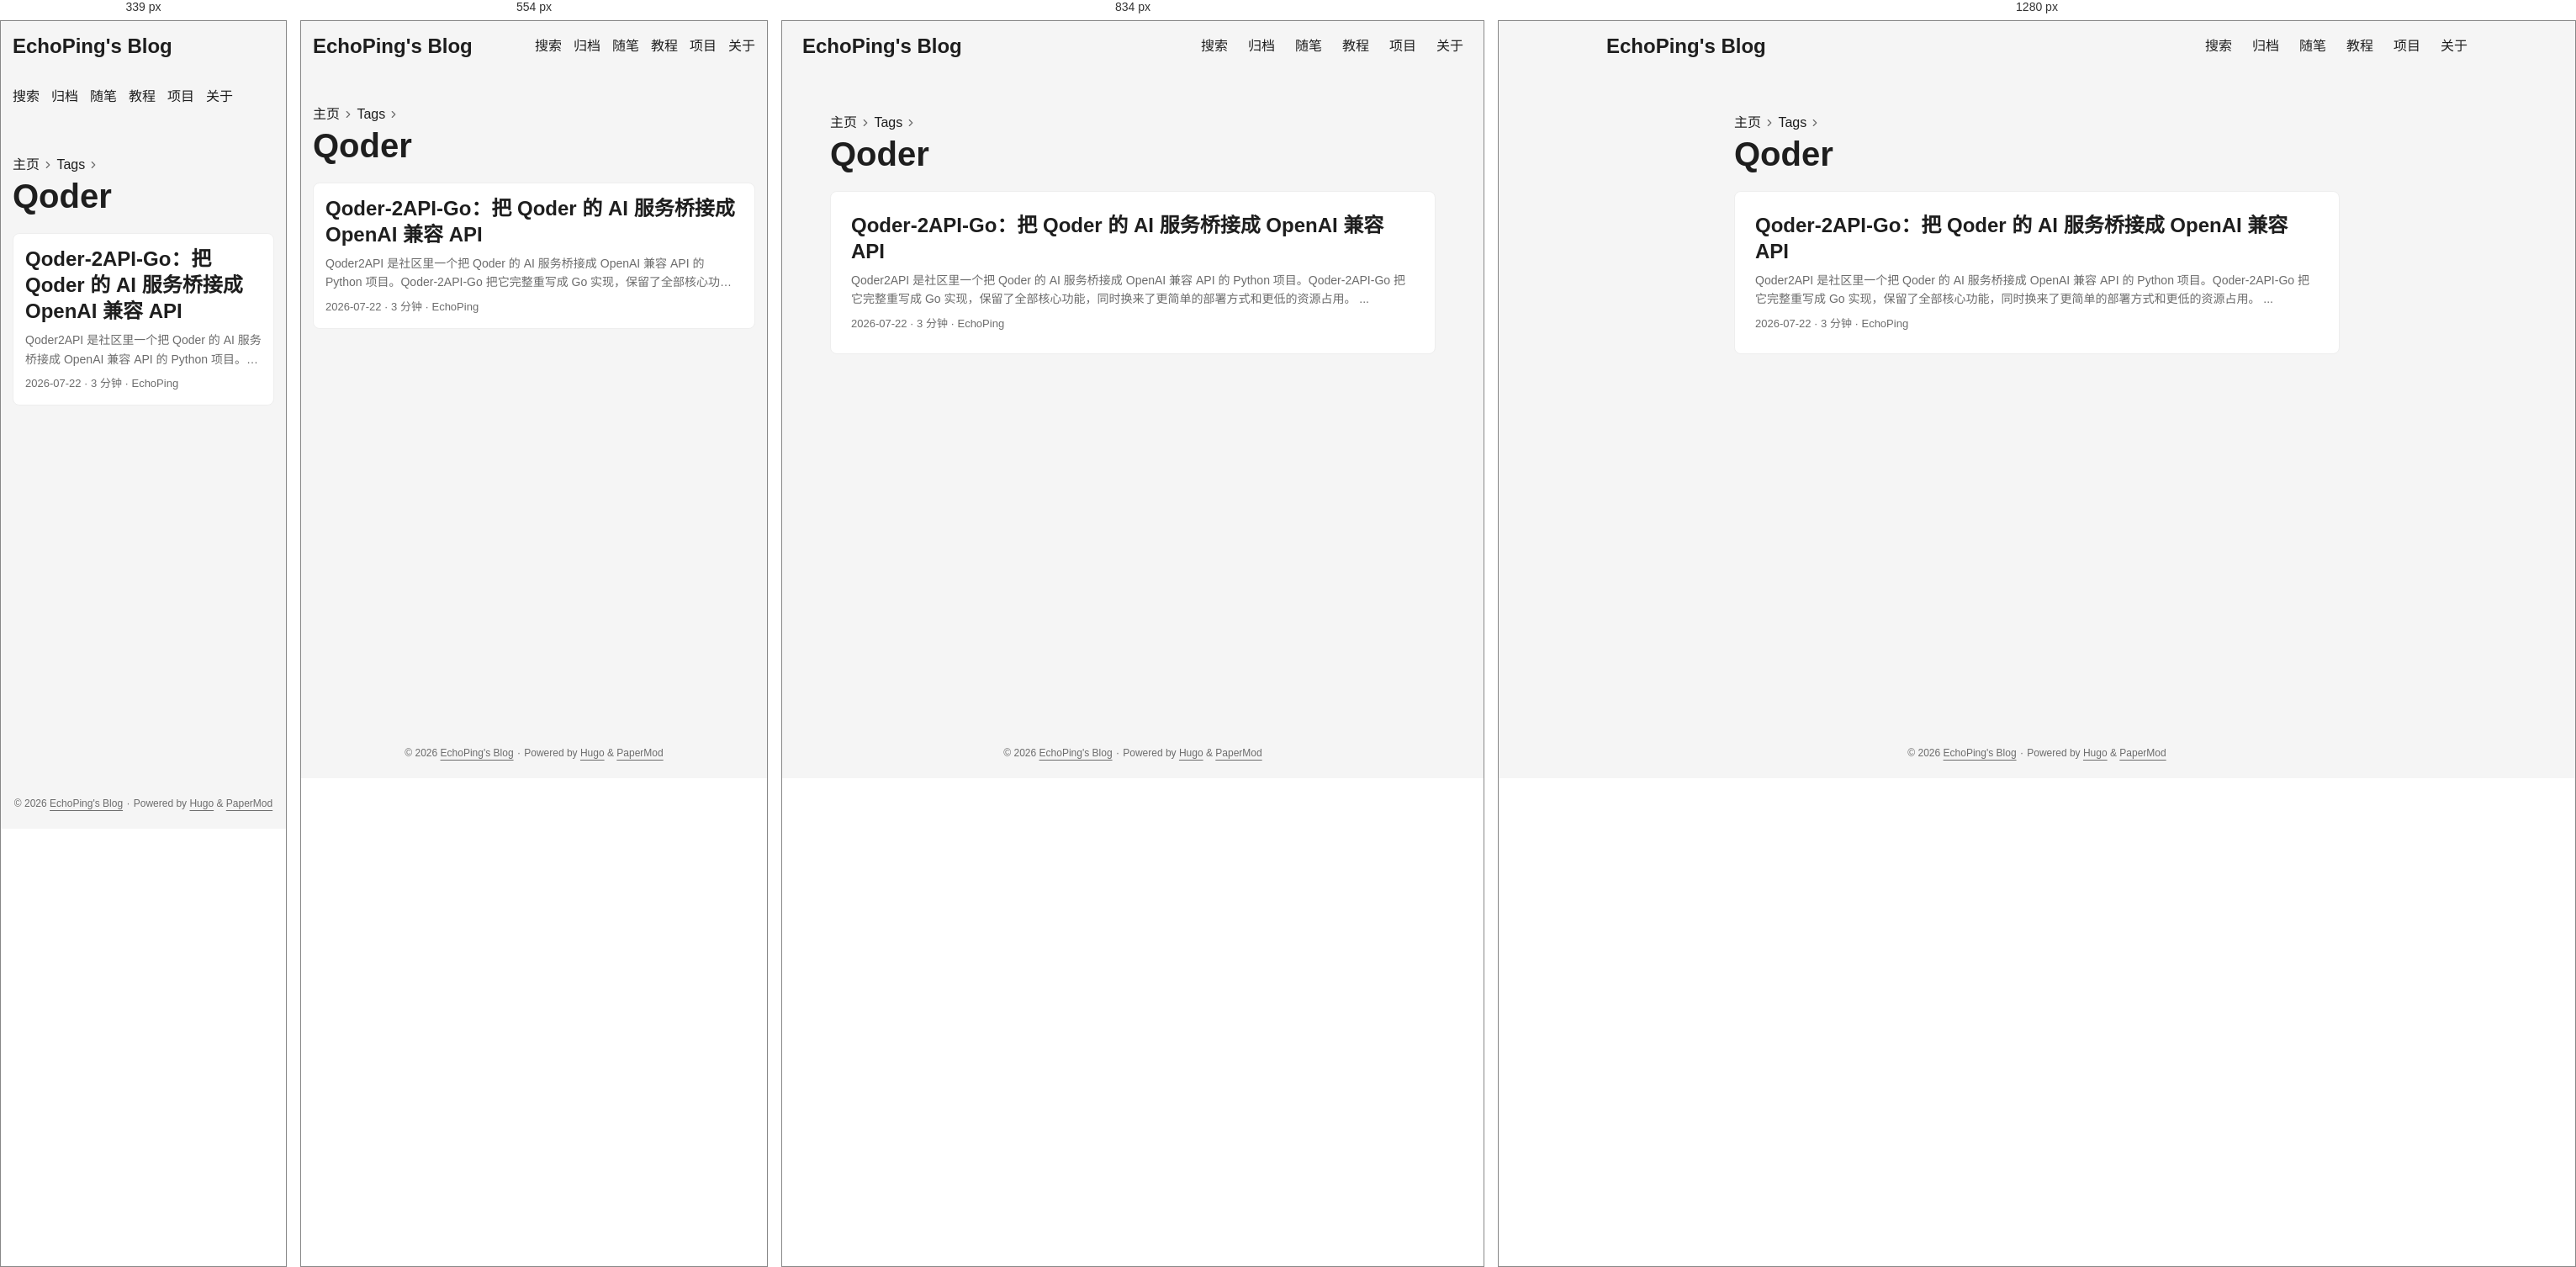
Rendered at 339 px, 554 px, 834 px and 1280 px, left to right.

<!-- file: index.html -->
<!doctype html><html lang=zh dir=auto data-theme=auto><head><meta charset=utf-8><meta http-equiv=X-UA-Compatible content="IE=edge"><meta name=viewport content="width=device-width,initial-scale=1,shrink-to-fit=no"><meta name=robots content="index, follow"><title>Qoder | EchoPing's Blog</title><meta name=keywords content><meta name=description content="一只呆傻的大学生"><meta name=author content="EchoPing"><link rel=canonical href=https://echoping07.github.io/tags/qoder/><link crossorigin=anonymous href=/assets/css/stylesheet.57eb353f575497404094554ac05fca63219408fd3f7df8190973c36fc32aec65.css integrity="sha256-V+s1P1dUl0BAlFVKwF/KYyGUCP0/ffgZCXPDb8Mq7GU=" rel="preload stylesheet" as=style><link rel=icon href=https://echoping07.github.io/img/hugo.svg><link rel=icon type=image/png sizes=16x16 href=https://echoping07.github.io/img/favicon-16x16.png><link rel=icon type=image/png sizes=32x32 href=https://echoping07.github.io/img/favicon-32x32.png><link rel=apple-touch-icon href=https://echoping07.github.io/img/apple-touch-icon.png><link rel=mask-icon href=https://echoping07.github.io/img/safari-pinned-tab.svg><meta name=theme-color content="#2e2e33"><meta name=msapplication-TileColor content="#2e2e33"><link rel=alternate type=application/rss+xml href=https://echoping07.github.io/tags/qoder/index.xml title=rss><link rel=alternate hreflang=zh href=https://echoping07.github.io/tags/qoder/><noscript><style>#theme-toggle,.top-link{display:none}</style><style>@media(prefers-color-scheme:dark){:root{--theme:rgb(29, 30, 32);--entry:rgb(46, 46, 51);--primary:rgb(218, 218, 219);--secondary:rgb(155, 156, 157);--tertiary:rgb(65, 66, 68);--content:rgb(196, 196, 197);--code-block-bg:rgb(46, 46, 51);--code-bg:rgb(55, 56, 62);--border:rgb(51, 51, 51);color-scheme:dark}.list{background:var(--theme)}.toc{background:var(--entry)}}</style></noscript><script>localStorage.getItem("pref-theme")==="dark"?document.querySelector("html").dataset.theme="dark":localStorage.getItem("pref-theme")==="light"?document.querySelector("html").dataset.theme="light":window.matchMedia("(prefers-color-scheme: dark)").matches?document.querySelector("html").dataset.theme="dark":document.querySelector("html").dataset.theme="light"</script><meta property="og:url" content="https://echoping07.github.io/tags/qoder/"><meta property="og:site_name" content="EchoPing's Blog"><meta property="og:title" content="Qoder"><meta property="og:description" content="一只呆傻的大学生"><meta property="og:locale" content="zh_cn"><meta property="og:type" content="website"><meta name=twitter:card content="summary"><meta name=twitter:title content="Qoder"><meta name=twitter:description content="一只呆傻的大学生"></head><body class=list id=top><header class=header><nav class=header-nav><div class=logo><a href=https://echoping07.github.io/ accesskey=h title="EchoPing's Blog (Alt + H)">EchoPing's Blog</a><div class=logo-switches><button id=theme-toggle class=theme-toggle accesskey=t title="(Alt + T)" aria-label="Toggle theme">
<svg class="moon" width="17" height="17" viewBox="0 0 24 24" fill="none" stroke="currentColor" stroke-width="2" stroke-linecap="round" stroke-linejoin="round"><path d="M21 12.79A9 9 0 1111.21 3 7 7 0 0021 12.79z"/></svg>
<svg class="sun" width="17" height="17" viewBox="0 0 24 24" fill="none" stroke="currentColor" stroke-width="2" stroke-linecap="round" stroke-linejoin="round"><circle cx="12" cy="12" r="5"/><line x1="12" y1="1" x2="12" y2="3"/><line x1="12" y1="21" x2="12" y2="23"/><line x1="4.22" y1="4.22" x2="5.64" y2="5.64"/><line x1="18.36" y1="18.36" x2="19.78" y2="19.78"/><line x1="1" y1="12" x2="3" y2="12"/><line x1="21" y1="12" x2="23" y2="12"/><line x1="4.22" y1="19.78" x2="5.64" y2="18.36"/><line x1="18.36" y1="5.64" x2="19.78" y2="4.22"/></svg></button></div></div><ul id=menu class=menu><li><a href=https://echoping07.github.io/search/ title=搜索><span>搜索</span></a></li><li><a href=https://echoping07.github.io/archives/ title=归档><span>归档</span></a></li><li><a href=https://echoping07.github.io/essays/ title=随笔><span>随笔</span></a></li><li><a href=https://echoping07.github.io/tutorials/ title=教程><span>教程</span></a></li><li><a href=https://echoping07.github.io/projects/ title=项目><span>项目</span></a></li><li><a href=https://echoping07.github.io/about/ title=关于><span>关于</span></a></li></ul></nav></header><main class=main><header class=page-header><nav class=breadcrumbs role=navigation aria-label=Breadcrumb><a href=/>主页</a>
<svg viewBox="0 0 24 24" fill="none" stroke="currentColor" stroke-width="2" stroke-linecap="round" stroke-linejoin="round" class="feather feather-chevron-right"><polyline points="9 18 15 12 9 6"/></svg>
<a href=/tags/>Tags</a>
<svg viewBox="0 0 24 24" fill="none" stroke="currentColor" stroke-width="2" stroke-linecap="round" stroke-linejoin="round" class="feather feather-chevron-right"><polyline points="9 18 15 12 9 6"/></svg></nav><h1>Qoder</h1></header><article class="post-entry tag-entry"><header class=entry-header><h2 class=entry-hint-parent>Qoder-2API-Go：把 Qoder 的 AI 服务桥接成 OpenAI 兼容 API</h2></header><div class=entry-content><p>Qoder2API 是社区里一个把 Qoder 的 AI 服务桥接成 OpenAI 兼容 API 的 Python 项目。Qoder-2API-Go 把它完整重写成 Go 实现，保留了全部核心功能，同时换来了更简单的部署方式和更低的资源占用。
...</p></div><footer class=entry-footer><span title='2026-07-22 00:00:00 +0000 UTC'>2026-07-22</span>&nbsp;·&nbsp;<span>3 分钟</span>&nbsp;·&nbsp;<span>EchoPing</span></footer><a class=entry-link aria-label="post link to Qoder-2API-Go：把 Qoder 的 AI 服务桥接成 OpenAI 兼容 API" href=https://echoping07.github.io/projects/qoder-2api-go/></a></article></main><footer class=footer><span>&copy; 2026 <a href=https://echoping07.github.io/>EchoPing's Blog</a></span> ·
<span>Powered by
<a href="https://gohugo.io/?utm_source=papermod" rel=noopener target=_blank>Hugo</a> &
<a href=https://github.com/adityatelange/hugo-PaperMod/ rel=noopener target=_blank>PaperMod</a></span></footer><a href=#top id=top-link class="top-link hidden" aria-label="go to top" title="Go to Top (Alt + G)" accesskey=g><svg viewBox="0 0 24 24" fill="none" stroke="currentColor" stroke-width="2" stroke-linecap="round" stroke-linejoin="round" class="feather feather-chevrons-up"><polyline points="17 11 12 6 7 11"/><polyline points="17 18 12 13 7 18"/></svg>
</a><script>let menu=document.getElementById("menu");if(menu){const e=localStorage.getItem("menu-scroll-position");e&&(menu.scrollLeft=parseInt(e,10)),menu.onscroll=function(){localStorage.setItem("menu-scroll-position",menu.scrollLeft)}}document.querySelectorAll('a[href^="#"]').forEach(e=>{e.addEventListener("click",function(e){e.preventDefault();var t=this.getAttribute("href").substr(1);window.matchMedia("(prefers-reduced-motion: reduce)").matches?document.querySelector(`[id='${decodeURIComponent(t)}']`).scrollIntoView():document.querySelector(`[id='${decodeURIComponent(t)}']`).scrollIntoView({behavior:"smooth"}),t==="top"?history.replaceState(null,null," "):history.pushState(null,null,`#${t}`)})})</script><script>var toplink=document.getElementById("top-link");window.onscroll=function(){const e=window.innerHeight;document.body.scrollTop>e||document.documentElement.scrollTop>e?toplink.classList.remove("hidden"):toplink.classList.add("hidden")}</script><script>document.getElementById("theme-toggle").addEventListener("click",()=>{const e=document.querySelector("html");e.dataset.theme==="dark"?(e.dataset.theme="light",localStorage.setItem("pref-theme","light")):(e.dataset.theme="dark",localStorage.setItem("pref-theme","dark"))})</script></body></html>

/* @media block from stylesheet.57eb353f575497404094554ac05fca63219408fd3f7df8190973c36fc32aec65.css */
@media screen and (max-width:768px){:root{--gap:14px}.profile img{transform:scale(.85)}.first-entry{min-height:260px}.archive-month{flex-direction:column}.archive-year{margin-top:20px}.footer{padding:calc((var(--footer-height) - var(--gap) - 10px)/2)var(--gap)}}

/* @media block from stylesheet.57eb353f575497404094554ac05fca63219408fd3f7df8190973c36fc32aec65.css */
@media screen and (max-width:900px){.list .top-link{transform:translateY(-5rem)}}

/* @media block from stylesheet.57eb353f575497404094554ac05fca63219408fd3f7df8190973c36fc32aec65.css */
@media screen and (max-width:340px){.share-buttons{justify-content:unset}}